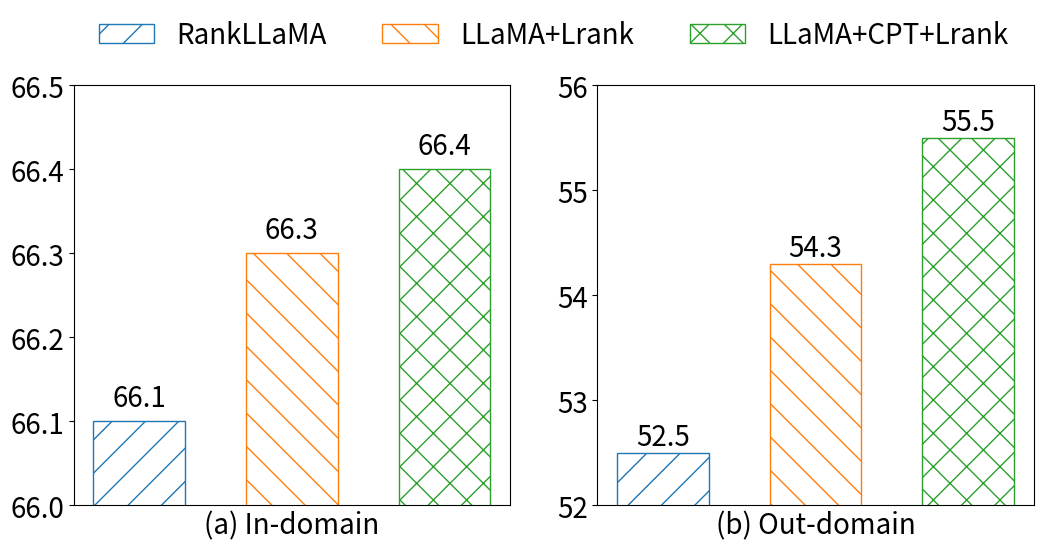

The matplotlib source for this figure:
import matplotlib.pyplot as plt
import numpy as np
import matplotlib.ticker as ticker
from matplotlib.patches import Patch
from matplotlib.lines import Line2D


# 数据
models = ['M1', 'M2', 'M3']
in_domain_scores = [66.1, 66.3, 66.4]
out_domain_scores = [52.5, 54.3, 55.5]
colors = ['#1f77b4', '#ff7f0e', '#2ca02c']  # 分别为每个柱子设置颜色
hatches = ['/', '\\', 'x']  # 不同的纹理以区分柱子

legend_labels = [
    'RankLLaMA',
    'LLaMA+Lrank',
    'LLaMA+CPT+Lrank'
]


# 创建图形和两个子图
fig, (ax1, ax2) = plt.subplots(1, 2, figsize=(12, 6))

bar_width = 0.6  # 减小柱子宽度

# 子图1: in-domain
for i, (model, score) in enumerate(zip(models, in_domain_scores)):
    rect = ax1.bar(model, score, color='white', edgecolor=colors[i], hatch=hatches[i], width=bar_width, label=legend_labels[i])
    ax1.text(i, score + 0.01, f'{score:.1f}', ha='center', va='bottom', fontsize=20)  # 显示柱子上方的数字
ax1.set_xlabel('(a) In-domain', fontsize=20)
ax1.set_ylim(66.0, 66.5)

ax1.tick_params(axis='y', labelsize=20)  # 设置纵坐标数字的字号
ax1.set_xticks([])  # 去除x轴的刻度标签

# 子图2: out-domain
for i, (model, score) in enumerate(zip(models, out_domain_scores)):
    rect = ax2.bar(model, score, color='white', edgecolor=colors[i], hatch=hatches[i], width=bar_width, label=legend_labels[i])
    ax2.text(i, score + 0.01, f'{score:.1f}', ha='center', va='bottom', fontsize=20)  # 显示柱子上方的数字
ax2.set_xlabel('(b) Out-domain', fontsize=20)
ax2.set_ylim(52.0, 56.0)

ax2.tick_params(axis='y', labelsize=20)  # 设置纵坐标数字的字号
ax2.yaxis.set_major_locator(ticker.MultipleLocator(1))  # 设置刻度间隔为1

ax2.set_xticks([])  # 去除x轴的刻度标签

# # 为第二个柱子添加图例
handles, labels = ax1.get_legend_handles_labels()
lgd = fig.legend(handles, legend_labels, loc='upper center', bbox_to_anchor=(0.5, 1.0), ncol=3, fontsize=20)
lgd.get_frame().set_linewidth(0.0)
plt.rc('font', family='serif', serif='Times New Roman')
# 显示图形
fig.subplots_adjust(top=0.85, bottom=0.15, left=0.1, right=0.9)


# 自定义图例句柄
# legend_elements = [
#     Line2D([0], [0], color='white', lw=4, label='Long Bar', marker='s', markerfacecolor='gray', markersize=15),
#     Line2D([0], [0], color='white', lw=2, label='Short Bar', marker='s', markerfacecolor='gray', markersize=8)
# ]

# # 为整个图形添加图例，并放置在顶部中间
# lgd = fig.legend(handles=legend_elements, loc='upper center', bbox_to_anchor=(0.5, 1.05), ncol=2, fontsize=20)

# # 调整布局以适应图例和子图标题
# fig.subplots_adjust(top=0.85, bottom=0.15, left=0.1, right=0.9)


plt.show()

# 保存图像，应在调用show()之前完成
plt.savefig('model_performance.pdf', bbox_inches='tight')
